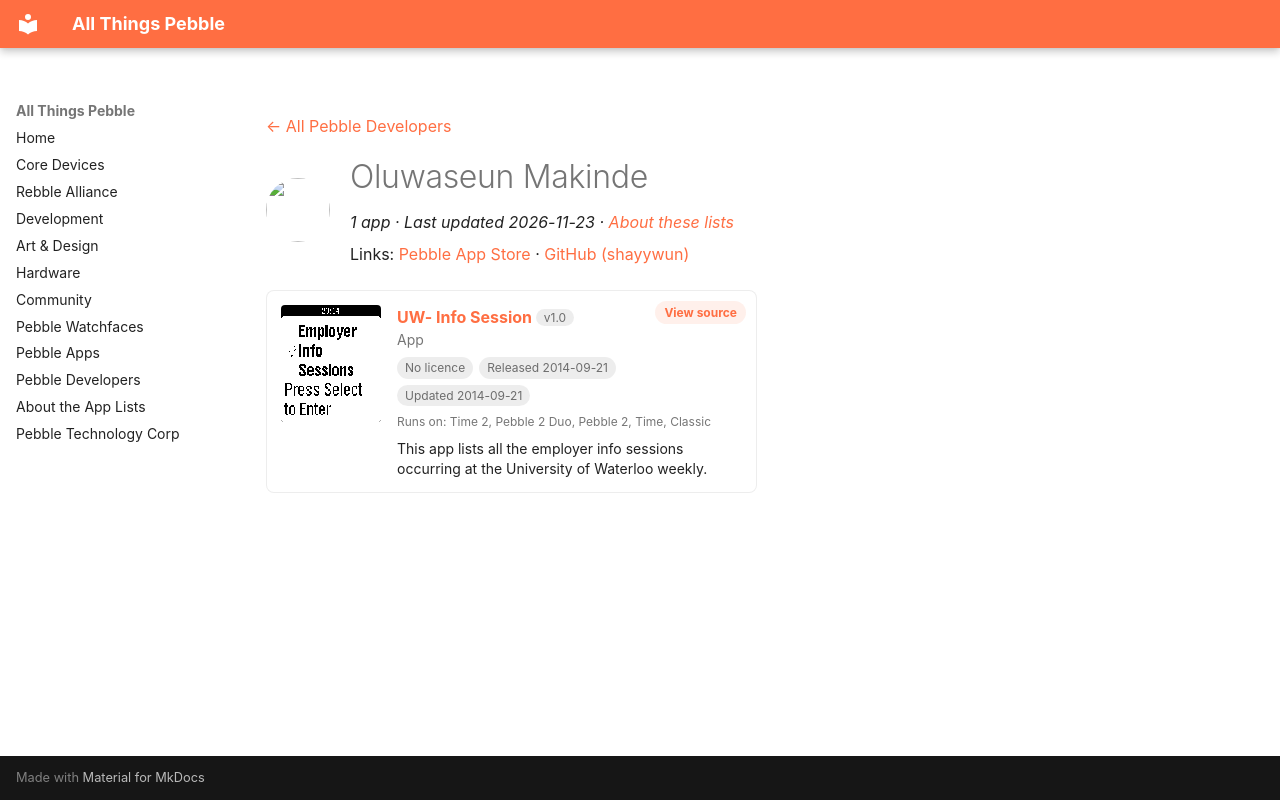

repository: saltedlolly/all-things-pebble · page: developers/oluwaseun-makinde.html · generator: mkdocs

---
title: "Oluwaseun Makinde"
hide:
  - toc
---

<!-- Generated by scripts/update_app_directory.py: do not edit by hand -->
[← All Pebble Developers](../developers.md)

<div class="dev-header" markdown>
<img class="dev-avatar" src="https://github.com/shayywun.png?size=128" alt="" width="64" height="64" loading="lazy" onerror="this.remove()">
<div class="dev-intro" markdown>

# Oluwaseun Makinde

*1 app · Last updated 2026-11-23 · [About these lists](../about-app-lists.md)*

Links: [Pebble App Store](https://apps.repebble.com/apps/dev/oluwaseun-makinde_541d28a8eb3444e5ad000009) · [GitHub (shayywun)](https://github.com/shayywun)

</div>
</div>

<div class="app-grid dev-apps" data-search-exclude>
<div class="app-card" data-type="watchapp" data-title="uw- info session" data-released="2014-09-21" data-updated="2014-09-21">
<a class="app-shot" href="https://apps.repebble.com/541e565b6cd005e3d3000079" data-search-exclude><img src="../images/apps/541e565b6cd005e3d3000079.png" alt="UW- Info Session" loading="lazy"></a>
<div class="app-info">
<h2 class="app-name" id="app-541e565b6cd005e3d3000079"><a href="https://apps.repebble.com/541e565b6cd005e3d3000079">UW- Info Session</a> <span class="app-version" title="Latest version" data-search-exclude>v1.0</span></h2>
<a class="app-source" href="https://github.com/shayywun/Pebble--InfoSession-app" title="Source code" data-search-exclude>View source</a>
<div class="app-dev">App</div>
<div class="app-tags" data-search-exclude><span class="app-licence app-licence--none" title="Licence">No licence</span> <span title="First published in the app store">Released 2014-09-21</span> <span title="Latest release in the app store">Updated 2014-09-21</span></div>
<div class="app-watches" title="Supported watches" data-search-exclude>Runs on: Time 2, Pebble 2 Duo, Pebble 2, Time, Classic</div>
<p class="app-desc">This app lists all the employer info sessions occurring at the University of Waterloo weekly.</p>
</div>
</div>
</div>
